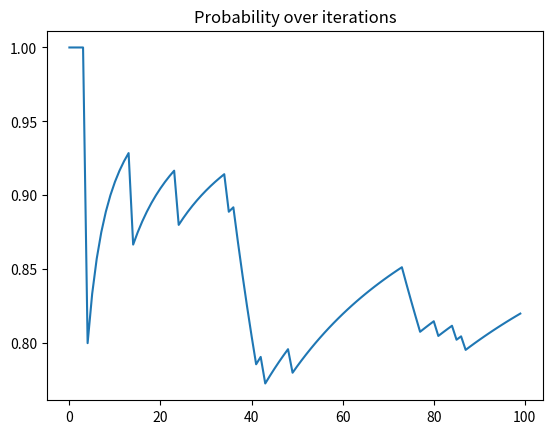

Generate this figure with matplotlib:
from itertools import combinations
from matplotlib import pyplot as plt
import pandas as pd
import numpy as np
from tqdm import tqdm
import math

class math_fun:

    "Class for showing off interesting math phenomenons."

    def BD_paradox_sim(students, n_SameBD, n):

        "Simulation of wide known Birthday paradox."

        data = pd.DataFrame(index= np.arange(students), columns= np.arange(n))
        boolean_ = pd.Series(index= np.arange(n), dtype="int")

        for i in tqdm(range(n)):
            data[i] = np.random.randint(1,365,students)

            if n_SameBD == 2:
                boo = int(data[i].duplicated().any())
                boolean_[i] = boo
            else:
                max_ = data[i].value_counts().max()
                boo = int(max_ >= n_SameBD)
                boolean_[i] = boo


        results = pd.DataFrame()

        results["cumsum"] = np.cumsum(boolean_)
        results["n"] = range(1, n+1)
        results["Prob"] = results["cumsum"]/results["n"]

        per_cent = sum(boolean_)/n

        plt.plot(results["Prob"])
        plt.title(f"Probability over iterations")

        print(f"\nBased on simulation (n = {n}), probability of at least {n_SameBD} students having birthday on the same day in class of size {students} is: {per_cent}.\n")

    def BD_paradox_calc(students):

        "Works only for 2 birthdays in same day."

        num_of_combination = len(list(combinations(range(students),2)))

        prob = 1 - math.pow(364/365,num_of_combination)

        print(f"\nCALCULATED probability of 2 people sharing birthday in one day in class of {students} is {round(prob,3)}.\n")


    def Fibonnaci(n):

        "Return n-th number from Fibonacci sequence (NOT OPTIMIZED)."

        if n <= 1:
            return n

        else: 
            return math_fun.Fibonnaci(n-1) + math_fun.Fibonnaci(n-2)

    
    def Fibonnaci_opt(n):
        
        "Return n-th number from Fibonacci sequence (OPTIMIZED)."
        
        if n <= 1:
            return n

        else:
            Fib = pd.Series(range(n+1))
            Fib[0] = 0
            Fib[1] = 1
            for i in range(2,n+1):
                Fib[i] = Fib[i-1]+Fib[i-2]
            
            return Fib[n]



math_fun.BD_paradox_sim(35,2,100)
math_fun.BD_paradox_calc(35)
math_fun.Fibonnaci(20)
math_fun.Fibonnaci_opt(50)
